Run: headless pygame with SDL's dummy video driver; simulated clock (each Clock.tick advances the game by its frame time, no real sleeping); random seed 0; keys injected as events and as key.get_pressed() state; mouse plan: one left click at the window centre at the start of phase 2, then a move to the lower-right quarter at the start of phase 3.
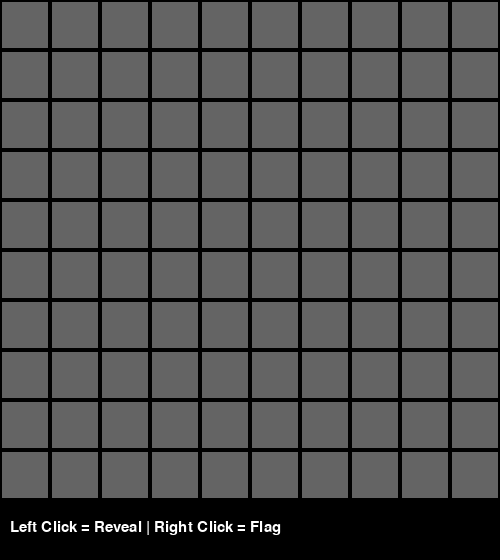
Frame 1 of 4 · flips 1–60 · no input
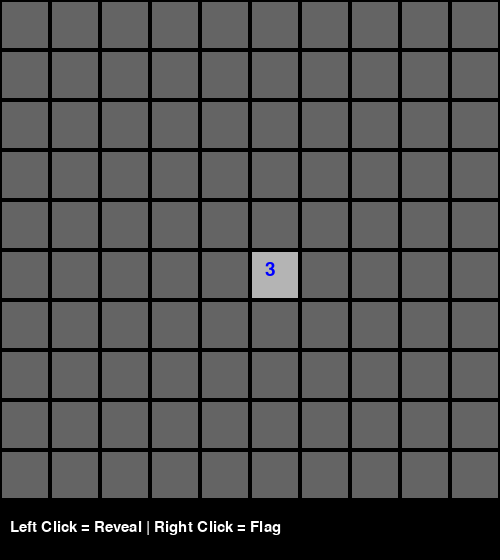
Frame 2 of 4 · flips 61–180 · clicked the window centre · tapped SPACE, RETURN · held RIGHT (→), D
Frame 3 of 4 · flips 181–300 · moved the mouse to the lower-right quarter · held DOWN (↓), S · screen unchanged from frame 2, image omitted
Frame 4 of 4 · flips 301–420 · held LEFT (←), A, UP (↑), W · screen unchanged from frame 3, image omitted

The pygame program that drew these frames:

import pygame
import random
import sys

# Initialize pygame
pygame.init()

# Screen settings
ROWS = 10
COLS = 10
CELL_SIZE = 50
MINES = 15

WIDTH = COLS * CELL_SIZE
HEIGHT = ROWS * CELL_SIZE + 60

screen = pygame.display.set_mode((WIDTH, HEIGHT))
pygame.display.set_caption("Minesweeper")

# Clock
clock = pygame.time.Clock()

# Colors
BLACK = (0, 0, 0)
WHITE = (255, 255, 255)
GRAY = (180, 180, 180)
DARK_GRAY = (100, 100, 100)
RED = (255, 0, 0)
BLUE = (0, 0, 255)
GREEN = (0, 150, 0)

# Font
font = pygame.font.SysFont("Arial", 28)
small_font = pygame.font.SysFont("Arial", 22)

# Board setup
board = [[0 for _ in range(COLS)] for _ in range(ROWS)]
revealed = [[False for _ in range(COLS)] for _ in range(ROWS)]
flagged = [[False for _ in range(COLS)] for _ in range(ROWS)]

# Place mines
mine_positions = random.sample(range(ROWS * COLS), MINES)

for pos in mine_positions:
    row = pos // COLS
    col = pos % COLS
    board[row][col] = -1

# Calculate numbers
for row in range(ROWS):
    for col in range(COLS):
        if board[row][col] == -1:
            continue

        count = 0

        for dr in [-1, 0, 1]:
            for dc in [-1, 0, 1]:
                nr = row + dr
                nc = col + dc

                if 0 <= nr < ROWS and 0 <= nc < COLS:
                    if board[nr][nc] == -1:
                        count += 1

        board[row][col] = count



def draw_board():
    for row in range(ROWS):
        for col in range(COLS):
            x = col * CELL_SIZE
            y = row * CELL_SIZE

            rect = pygame.Rect(x, y, CELL_SIZE, CELL_SIZE)

            if revealed[row][col]:
                pygame.draw.rect(screen, GRAY, rect)

                if board[row][col] == -1:
                    pygame.draw.circle(
                        screen,
                        RED,
                        (x + CELL_SIZE // 2, y + CELL_SIZE // 2),
                        12
                    )

                elif board[row][col] > 0:
                    text = font.render(str(board[row][col]), True, BLUE)
                    screen.blit(text, (x + 15, y + 10))

            else:
                pygame.draw.rect(screen, DARK_GRAY, rect)

                if flagged[row][col]:
                    flag_text = font.render("F", True, GREEN)
                    screen.blit(flag_text, (x + 15, y + 10))

            pygame.draw.rect(screen, BLACK, rect, 2)



def reveal_cells(row, col):
    if row < 0 or row >= ROWS or col < 0 or col >= COLS:
        return

    if revealed[row][col] or flagged[row][col]:
        return

    revealed[row][col] = True

    if board[row][col] == 0:
        for dr in [-1, 0, 1]:
            for dc in [-1, 0, 1]:
                if dr != 0 or dc != 0:
                    reveal_cells(row + dr, col + dc)



def check_win():
    for row in range(ROWS):
        for col in range(COLS):
            if board[row][col] != -1 and not revealed[row][col]:
                return False

    return True



def game_over(message):
    # Reveal all mines
    for row in range(ROWS):
        for col in range(COLS):
            if board[row][col] == -1:
                revealed[row][col] = True

    draw_board()

    text = font.render(message, True, WHITE)

    pygame.draw.rect(screen, BLACK, (0, HEIGHT - 60, WIDTH, 60))
    screen.blit(text, (WIDTH // 2 - 100, HEIGHT - 45))

    pygame.display.update()
    pygame.time.delay(3000)

    pygame.quit()
    sys.exit()


# Main game loop
while True:
    for event in pygame.event.get():
        if event.type == pygame.QUIT:
            pygame.quit()
            sys.exit()

        if event.type == pygame.MOUSEBUTTONDOWN:
            mouse_x, mouse_y = pygame.mouse.get_pos()

            col = mouse_x // CELL_SIZE
            row = mouse_y // CELL_SIZE

            if row < ROWS:
                # Left click
                if event.button == 1:
                    if board[row][col] == -1:
                        game_over("GAME OVER")
                    else:
                        reveal_cells(row, col)

                # Right click
                elif event.button == 3:
                    if not revealed[row][col]:
                        flagged[row][col] = not flagged[row][col]

    # Win check
    if check_win():
        game_over("YOU WIN!")

    # Drawing
    screen.fill(BLACK)

    draw_board()

    info_text = small_font.render(
        "Left Click = Reveal | Right Click = Flag",
        True,
        WHITE
    )

    screen.blit(info_text, (10, HEIGHT - 40))

    pygame.display.update()
    clock.tick(60)
